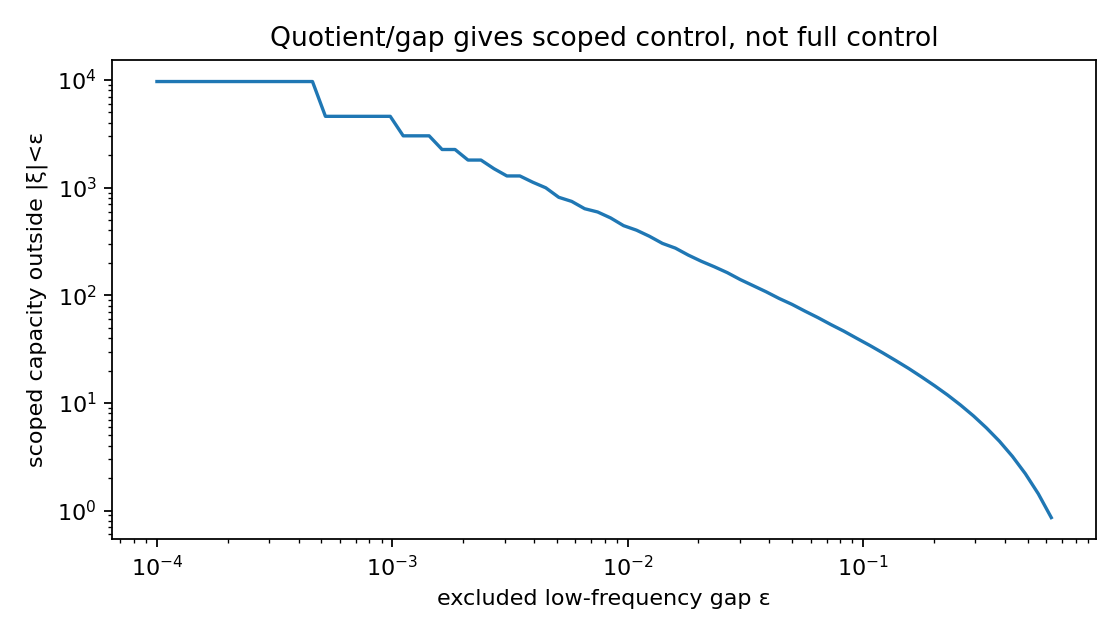

Source data for this figure (header and first rows):
gap_epsilon, scoped_capacity_after_excluding_abs_xi_l…
0.0001, 9673
0.0001135, 9673
0.0001289, 9673
0.0001463, 9673
0.0001661, 9673
0.0001885, 9673
0.000214, 9673
0.0002429, 9673
0.0002758, 9673
0.0003131, 9673
0.0003554, 9673
0.0004035, 9673
0.000458, 9673
0.0005199, 4595
0.0005902, 4595
0.00067, 4595
0.0007606, 4595
0.0008634, 4595
0.0009802, 4595
0.001113, 3028
0.001263, 3028
0.001434, 3028
0.001628, 2260
0.001848, 2260
0.002098, 1803
0.002381, 1803
0.002703, 1500
0.003069, 1284
0.003484, 1284
0.003955, 1122
0.004489, 996
0.005096, 813.2
0.005785, 744.7
0.006567, 637.1
0.007455, 594
0.008463, 523.2
0.009607, 443.4
0.01091, 402.4
0.01238, 353.1
0.01405, 303.3
0.01596, 274.1
0.01811, 236
0.02056, 206.9
0.02334, 184.1
0.0265, 162.3
0.03008, 140
0.03415, 122.8
0.03876, 107.7
0.044, 93.43
0.04995, 82.27
0.05671, 71.19
0.06437, 61.98
0.07307, 53.41
0.08295, 46.39
0.09417, 39.77
0.1069, 34.2
0.1214, 29.17
0.1378, 24.74
0.1564, 20.88
0.1775, 17.42
... 10 more rows
